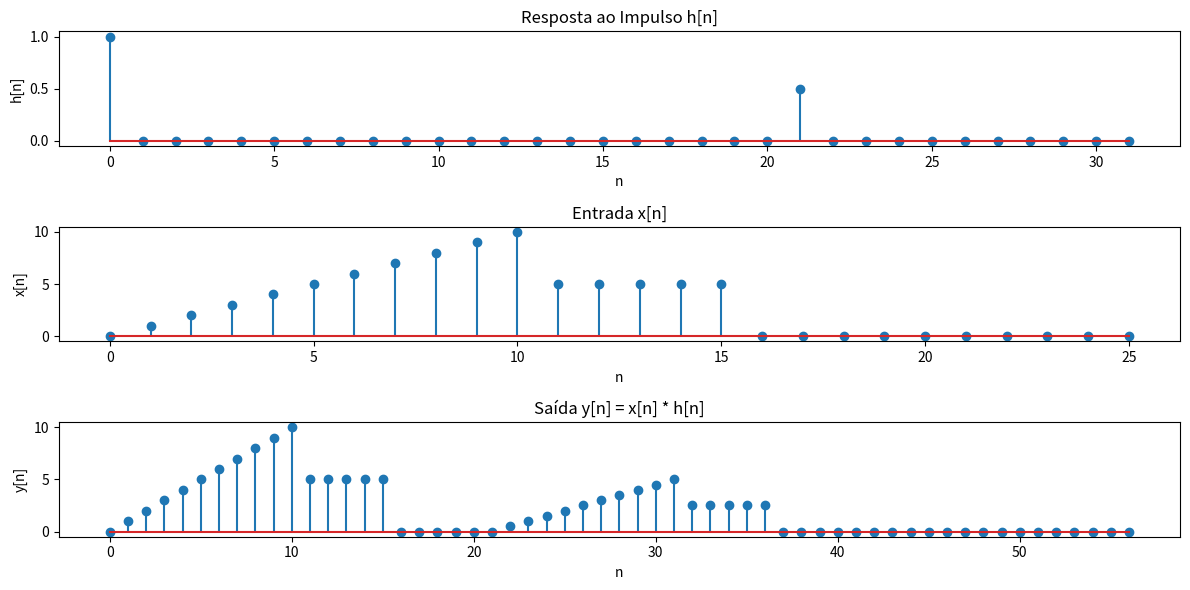

The script that saved this image:
import numpy as np
import matplotlib.pyplot as plt

# 1. Resposta ao impulso do sistema
h = np.concatenate(([1], np.zeros(20), [0.5], np.zeros(10)))

# 2. Entrada no sistema
x = np.concatenate(([0], np.arange(1, 11), np.ones(5)*5, np.zeros(10)))

# 3. Convolução entre x e h
y = np.convolve(x, h)

# Plotando
plt.figure(figsize=(12, 6))

plt.subplot(3, 1, 1)
plt.stem(h)
plt.title("Resposta ao Impulso h[n]")
plt.xlabel("n")
plt.ylabel("h[n]")

plt.subplot(3, 1, 2)
plt.stem(x)
plt.title("Entrada x[n]")
plt.xlabel("n")
plt.ylabel("x[n]")

plt.subplot(3, 1, 3)
plt.stem(y)
plt.title("Saída y[n] = x[n] * h[n]")
plt.xlabel("n")
plt.ylabel("y[n]")

plt.tight_layout()
plt.show()
